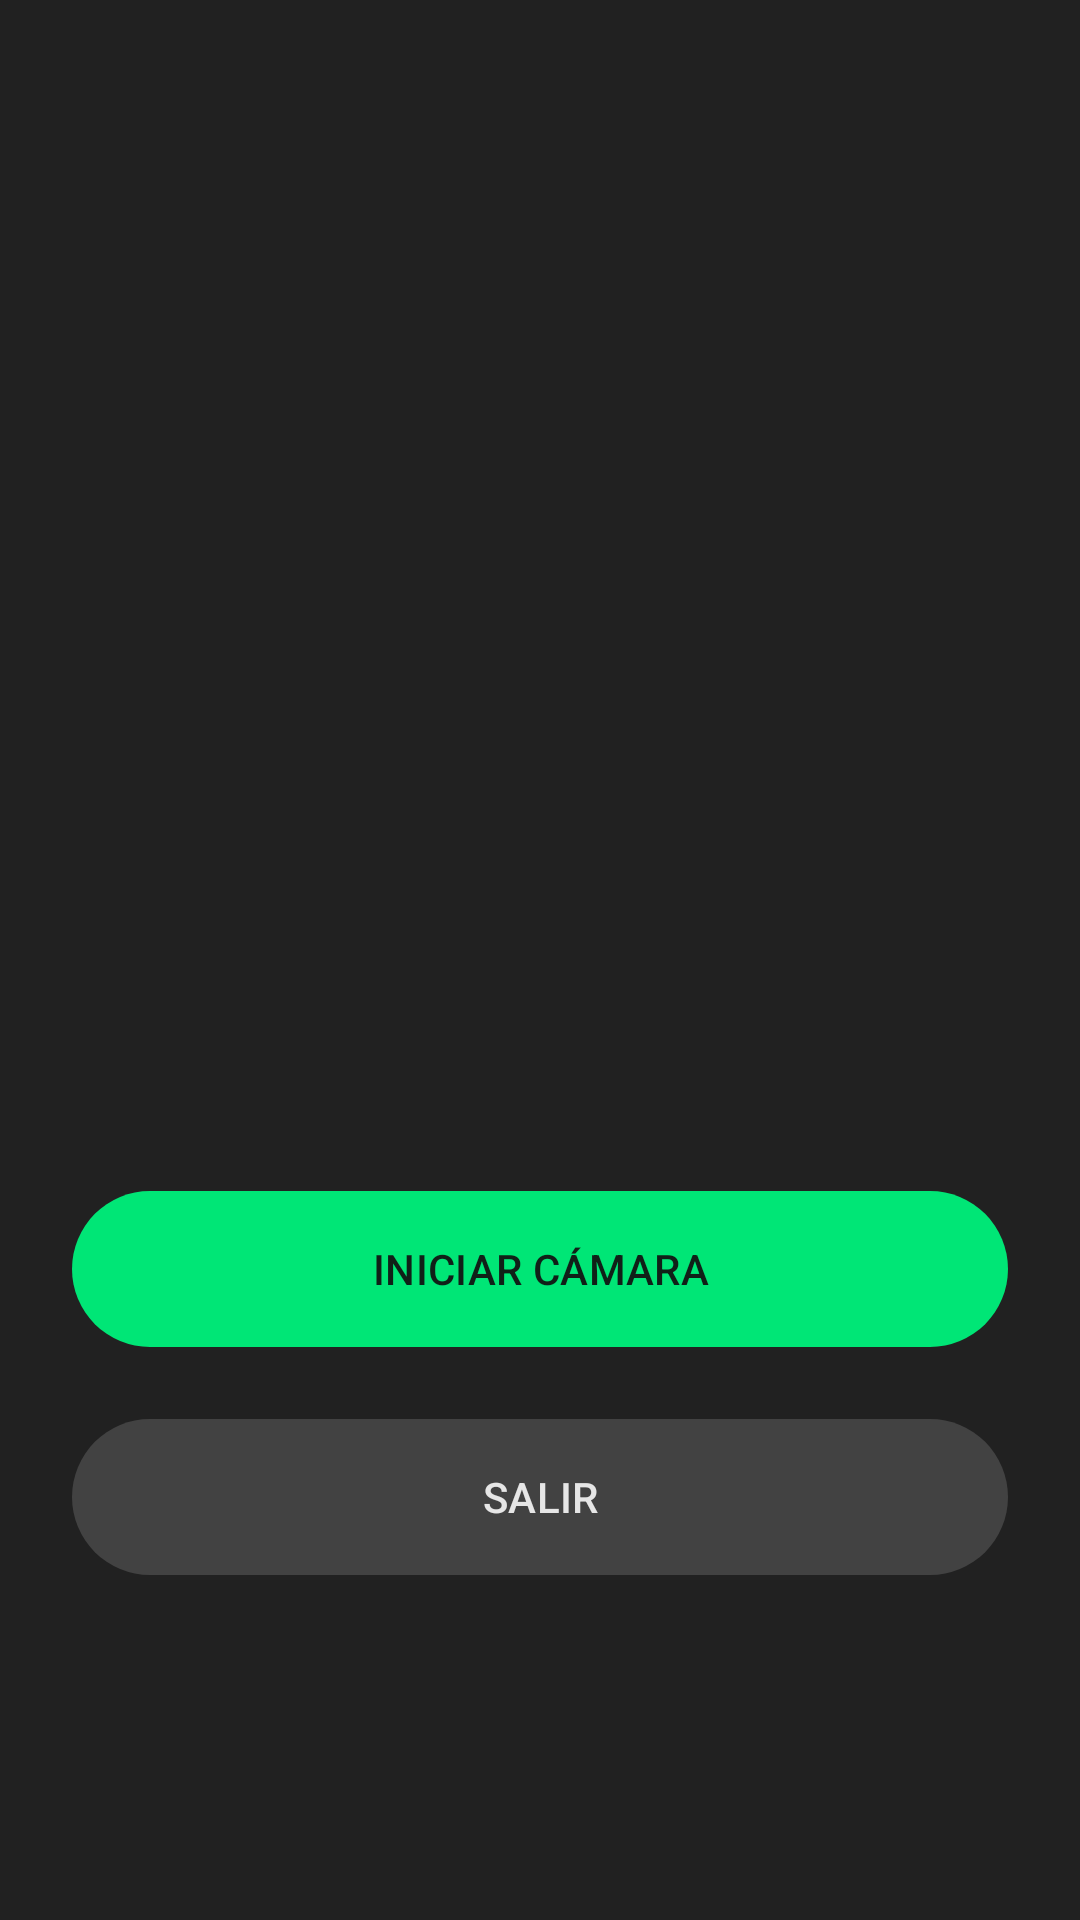

Reconstruct the res/layout file that produces this screen, plus the resources it refers to.
<!-- AndroidManifest.xml: application theme Theme.FitKitchenSCN -->
<!-- res/layout/activity_home.xml -->
<?xml version="1.0" encoding="utf-8"?>
<LinearLayout xmlns:android="http://schemas.android.com/apk/res/android"
    xmlns:app="http://schemas.android.com/apk/res-auto"
    android:layout_width="match_parent"
    android:layout_height="match_parent"
    android:background="#212121"
    android:gravity="center"
    android:orientation="vertical"
    android:padding="24dp">

    <ImageView
        android:id="@+id/ivLogo"
        android:layout_width="250dp"
        android:layout_height="250dp"
        android:contentDescription="@string/app_name"
        android:src="@drawable/ic_launcher_foreground"
        android:scaleType="centerInside" />

    <com.google.android.material.button.MaterialButton
        android:id="@+id/btnEmpezar"
        android:layout_width="match_parent"
        android:layout_height="60dp"
        android:layout_marginTop="32dp"
        android:text="INICIAR CÁMARA"
        android:textColor="#102018"
        app:backgroundTint="#00E676" />

    <com.google.android.material.button.MaterialButton
        android:id="@+id/btnSalir"
        android:layout_width="match_parent"
        android:layout_height="60dp"
        android:layout_marginTop="16dp"
        android:text="SALIR"
        android:textColor="#E6E6E6"
        app:backgroundTint="#424242" />
</LinearLayout>
<!-- resources referenced by this layout -->
<resources>
  <!-- drawable ic_launcher_foreground: webp bitmap (mipmap-hdpi, 9234 bytes) -->
  <string name="app_name">FitKitchenSCN</string>
  <style name="Theme.FitKitchenSCN" parent="Base.Theme.FitKitchenSCN" />
  <style name="Base.Theme.FitKitchenSCN" parent="Theme.Material3.DayNight.NoActionBar">
      </style>
</resources>
